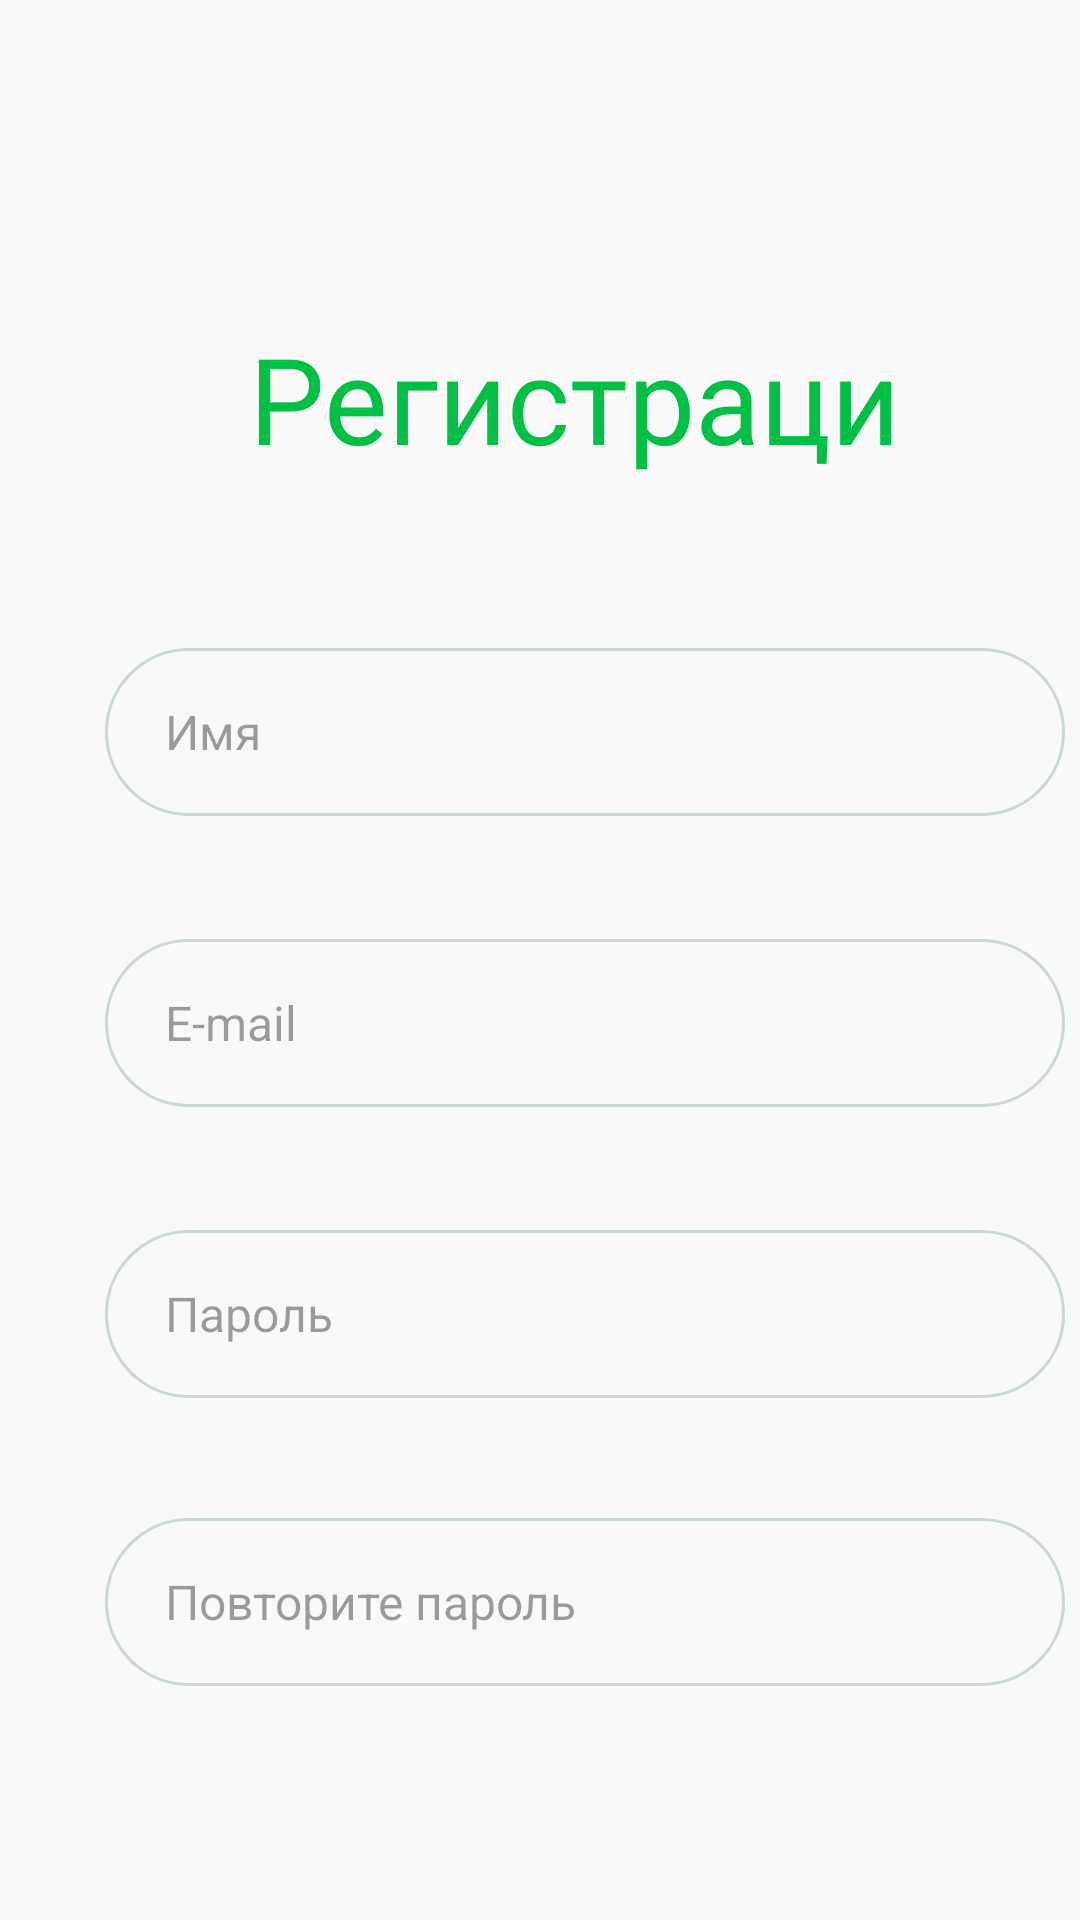

Reconstruct the res/layout file that produces this screen, plus the resources it refers to.
<!-- AndroidManifest.xml: application theme Theme.Bimbam -->
<!-- res/layout/registration.xml -->
<?xml version="1.0" encoding="utf-8"?>
<androidx.constraintlayout.widget.ConstraintLayout xmlns:android="http://schemas.android.com/apk/res/android"
                                                   xmlns:app="http://schemas.android.com/apk/res-auto" xmlns:tools="http://schemas.android.com/tools" android:layout_width="match_parent"
                                                   android:layout_height="match_parent">
    
    <RelativeLayout
            android:id="@+id/sign_up"
            android:layout_width="412dp"
            android:layout_height="800dp"
            android:clipToOutline="true"
            android:background="#F9F9F9"
            tools:ignore="MissingConstraints">

        <RelativeLayout
                android:id="@+id/form"
                android:layout_width="320dp"
                android:layout_height="56dp"
                android:layout_alignParentTop="true"
                android:clipToOutline="true"
                android:background="@drawable/form"
                tools:ignore="MissingConstraints"
                android:layout_marginLeft="35dp"
                android:layout_marginTop="410dp">

            <TextView
                    android:id="@+id/some_id"
                    android:layout_width="59dp"
                    android:layout_height="22dp"
                    android:layout_alignParentLeft="true"
                    android:layout_marginLeft="20dp"
                    android:layout_centerVertical="true"
                    android:text="Пароль"
                    android:textAppearance="@style/some_id"
                    android:gravity="top"/>
        </RelativeLayout>


        <RelativeLayout
                android:id="@+id/form"
                android:layout_width="320dp"
                android:layout_height="56dp"
                android:layout_alignParentTop="true"
                android:clipToOutline="true"
                android:background="@drawable/form"
                tools:ignore="MissingConstraints"
                android:layout_marginLeft="35dp"
                android:layout_marginTop="313dp">
            <TextView
                    android:id="@+id/e_mail"
                    android:layout_width="46dp"
                    android:layout_height="22dp"
                    android:layout_alignParentLeft="true"
                    android:layout_marginLeft="20dp"
                    android:layout_centerVertical="true"
                    android:text="@string/e_mail"
                    android:textAppearance="@style/e_mail"
                    android:gravity="top"/>
        </RelativeLayout>

        <RelativeLayout
                android:id="@+id/form"
                android:layout_width="320dp"
                android:layout_height="56dp"
                android:layout_alignParentTop="true"
                android:clipToOutline="true"
                android:background="@drawable/form"
                android:layout_marginLeft="35dp"
                tools:ignore="MissingConstraints"
                android:layout_marginTop="216dp">

            <TextView
                    android:id="@+id/some_id"
                    android:layout_width="33dp"
                    android:layout_height="22dp"
                    android:layout_alignParentLeft="true"
                    android:layout_marginLeft="20dp"
                    android:layout_alignParentTop="true"
                    android:layout_marginTop="17dp"
                    android:text="Имя"
                    android:textAppearance="@style/some_id"
                    android:gravity="top"/>
        </RelativeLayout>


        <TextView
                android:id="@+id/title"
                android:layout_width="222dp"
                android:layout_height="56dp"
                android:layout_alignParentTop="true"
                android:text="Регистрация"
                android:textAppearance="@style/title"
                android:lineSpacingExtra="0sp"
                android:gravity="top"
                android:fontFamily="@font/pattaya"
                android:layout_marginLeft="83dp"
                android:layout_marginTop="106dp"/>

        <RelativeLayout
                android:id="@+id/form"
                android:layout_width="320dp"
                android:layout_height="56dp"
                android:layout_marginTop="506dp"
                android:layout_marginLeft="35dp"
                android:layout_alignParentTop="true"
                android:clipToOutline="true"
                android:background="@drawable/form">

            <TextView
                    android:id="@+id/some_id"
                    android:layout_width="146dp"
                    android:layout_height="22dp"
                    android:layout_alignParentLeft="true"
                    android:layout_marginLeft="20dp"
                    android:layout_centerVertical="true"
                    android:text="Повторите пароль"
                    android:textAppearance="@style/some_id"
                    android:gravity="top"/>
        </RelativeLayout>

    </RelativeLayout>


</androidx.constraintlayout.widget.ConstraintLayout>
<!-- resources referenced by this layout -->
<resources>
  <!-- drawable form (drawable) -->
  <?xml version="1.0" encoding="utf-8"?>
  <vector
          xmlns:android="http://schemas.android.com/apk/res/android"
          xmlns:aapt="http://schemas.android.com/aapt"
          android:width="320dp"
          android:height="56dp"
          android:viewportWidth="320"
          android:viewportHeight="56"
  >
      <group>
          <clip-path
                  android:pathData="M28 0H292C307.464 0 320 12.536 320 28C320 43.464 307.464 56 292 56H28C12.536 56 0 43.464 0 28C0 12.536 12.536 0 28 0Z"
          />
          <path
                  android:pathData="M28 0H292C307.464 0 320 12.536 320 28C320 43.464 307.464 56 292 56H28C12.536 56 0 43.464 0 28C0 12.536 12.536 0 28 0Z"
                  android:strokeWidth="2"
                  android:strokeColor="#33115931"
          />
      </group>
  </vector>
  <string name="e_mail">
          E-mail
      </string>
  <style name="e_mail">
          <item name="android:textSize">16sp</item>
          <item name="android:textColor">#660D0D0D</item>
      </style>
  <style name="some_id">
          <item name="android:textSize">16sp</item>
          <item name="android:textColor">#660D0D0D</item>
      </style>
  <style name="title">
          <item name="android:textSize">40sp</item>
          <item name="android:textColor">#03BF46</item>
      </style>
  <style name="Theme.Bimbam" parent="Theme.MaterialComponents.Light.NoActionBar">
          
          <item name="colorPrimary">@color/green</item>
          <item name="colorPrimaryVariant">@color/green</item>
          <item name="colorOnPrimary">@color/green</item>
          
          <item name="colorSecondary">@color/green</item>
          <item name="colorSecondaryVariant">#1A8701</item>
          <item name="colorOnSecondary">@color/black</item>
          
          <item name="android:statusBarColor">@color/green</item>
          
      </style>
  <color name="green">#03BF46</color>
  <color name="black">#FF000000</color>
</resources>
